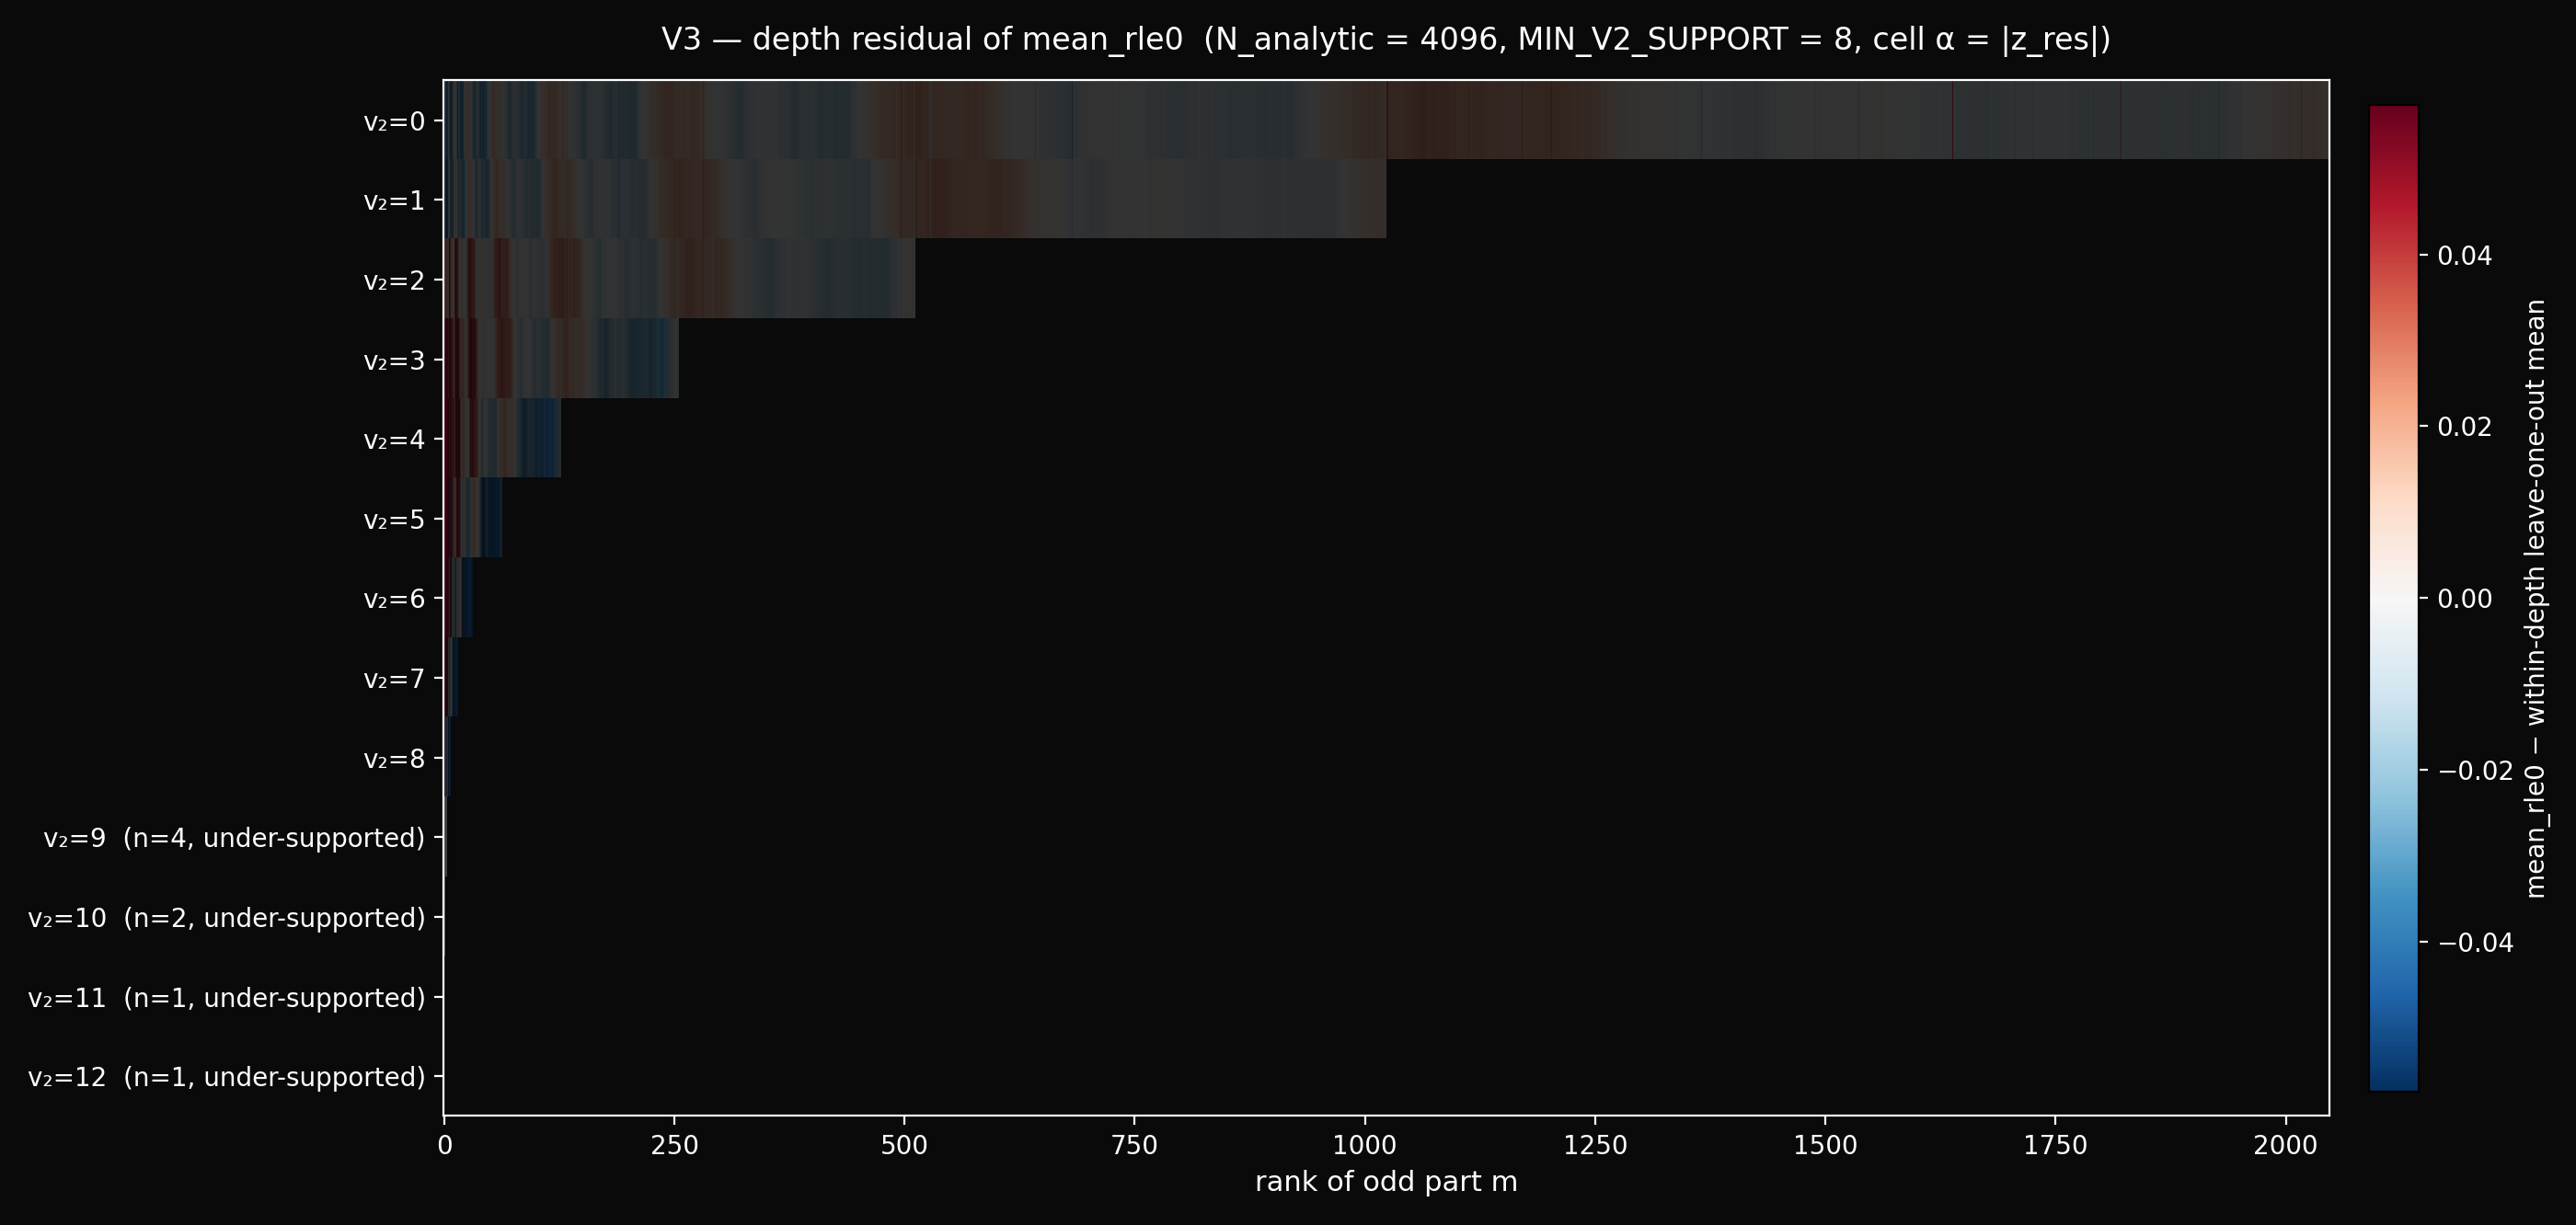

Recreate this plot in Python.
"""
residual_map.py — V3: depth-residual of mean_rle0.

Reads tree_signatures.npz over n in 1..N_ANALYTIC. For each supported
v_2 row (>= MIN_V2_SUPPORT members), the within-row leave-one-out
mean is subtracted from each cell's mean_rle0. Cell color is the
raw residual on a diverging scale; cell alpha is driven by a
blockwise z-statistic computed from rle0_block_means, so cells
whose residual is not stable across the eight blocks fade out.

Under-supported rows are masked.
"""

import os
import numpy as np
import matplotlib
matplotlib.use('Agg')
import matplotlib.pyplot as plt
import matplotlib.cm as mplcm
from matplotlib.colors import TwoSlopeNorm

_here = os.path.dirname(os.path.abspath(__file__))

N_ANALYTIC = 4096
MIN_V2_SUPPORT = 8
BLOCKS = 8


# ── Load substrate ──────────────────────────────────────────────────

cache = np.load(os.path.join(_here, 'tree_signatures.npz'))
ns = cache['ns']
v2 = cache['v2']
odd_part = cache['odd_part']
mean_rle0 = cache['mean_rle0']
block_means = cache['rle0_block_means']    # (N, BLOCKS)

assert int(ns[-1]) == N_ANALYTIC, f"expected ns up to {N_ANALYTIC}, got {ns[-1]}"


# ── Grid coordinates: (v_2 row, odd_part rank column) ───────────────

odds = np.arange(1, N_ANALYTIC + 1, 2, dtype=np.int64)
N_ODDS = len(odds)
odd_rank = np.full(N_ANALYTIC + 1, -1, dtype=np.int64)
for i, m in enumerate(odds):
    odd_rank[m] = i

V2_MAX = int(v2.max())
raw_residual = np.full((V2_MAX + 1, N_ODDS), np.nan, dtype=np.float64)
zres = np.full((V2_MAX + 1, N_ODDS), np.nan, dtype=np.float64)
support_mask = np.zeros(V2_MAX + 1, dtype=bool)


# ── Per-row leave-one-out residual + blockwise z ────────────────────

for t in range(V2_MAX + 1):
    sel = (v2 == t)
    cnt = int(sel.sum())
    if cnt < MIN_V2_SUPPORT:
        continue
    support_mask[t] = True

    # Raw residual: leave-one-out within-depth mean
    sum_t = mean_rle0[sel].sum()
    loo_mean = (sum_t - mean_rle0[sel]) / (cnt - 1)
    res_t = mean_rle0[sel] - loo_mean

    # Blockwise leave-one-out residuals -> per-monoid z
    block_t = block_means[sel]                      # (cnt, BLOCKS)
    block_sum = block_t.sum(axis=0)                 # (BLOCKS,)
    loo_block = (block_sum[None, :] - block_t) / (cnt - 1)
    block_residual = block_t - loo_block            # (cnt, BLOCKS)

    res_mean = block_residual.mean(axis=1)
    res_std = block_residual.std(axis=1, ddof=1)
    sem = res_std / np.sqrt(BLOCKS)
    z = np.where(sem > 0, res_mean / sem, 0.0)

    odds_in_t = odd_part[sel]
    cols = odd_rank[odds_in_t]
    raw_residual[t, cols] = res_t
    zres[t, cols] = z


# ── Build RGBA image: color = residual, alpha = |z| ─────────────────
# Render the full V2_MAX+1 rows so under-supported depths stay
# explicitly visible as a neutral mask, not silently dropped.

img = raw_residual                                   # (V2_MAX+1, N_ODDS)
zimg = zres

finite_vals = img[np.isfinite(img)]
if finite_vals.size:
    lim = float(np.percentile(np.abs(finite_vals), 98)) or 1.0
else:
    lim = 1.0
norm = TwoSlopeNorm(vcenter=0.0, vmin=-lim, vmax=lim)
cmap = plt.get_cmap('RdBu_r')

finite_mask = np.isfinite(img) & np.isfinite(zimg)
abs_z = np.where(finite_mask, np.abs(zimg), 0.0)
# |z|<=1 -> faint (0.18), |z|>=4 -> opaque (1.00)
z_clip = np.clip((abs_z - 1.0) / 3.0, 0.0, 1.0)
alpha = np.where(finite_mask, 0.18 + 0.82 * z_clip, 0.0)

img_for_color = np.where(finite_mask, img, 0.0)
rgba = cmap(norm(img_for_color))
rgba[..., 3] = alpha

# Repaint under-supported rows in a flat neutral grey wherever a monoid
# actually sits. The cells stay distinguishable from the empty
# background but carry no diverging-residual color.
NEUTRAL = (0.42, 0.42, 0.42, 0.55)
for t in range(V2_MAX + 1):
    if support_mask[t]:
        continue
    sel = (v2 == t)
    if not sel.any():
        continue
    cols = odd_rank[odd_part[sel]]
    rgba[t, cols] = NEUTRAL


# ── Plot ────────────────────────────────────────────────────────────

n_rows = V2_MAX + 1
fig_height = max(4.6, 0.42 * n_rows + 1.2)
fig, ax = plt.subplots(figsize=(14, fig_height), facecolor='#0a0a0a')
ax.set_facecolor('#0a0a0a')
ax.imshow(rgba, aspect='auto', interpolation='nearest', origin='upper',
          extent=(-0.5, N_ODDS - 0.5, n_rows - 0.5, -0.5))

ax.set_yticks(range(n_rows))
yticklabels = []
for t in range(n_rows):
    cnt = int((v2 == t).sum())
    if support_mask[t]:
        yticklabels.append(f"v₂={t}")
    else:
        yticklabels.append(f"v₂={t}  (n={cnt}, under-supported)")
ax.set_yticklabels(yticklabels)
ax.set_xlabel('rank of odd part m', color='white', fontsize=11)
ax.set_title(
    f'V3 — depth residual of mean_rle0  '
    f'(N_analytic = {N_ANALYTIC}, MIN_V2_SUPPORT = {MIN_V2_SUPPORT}, '
    f'cell α = |z_res|)',
    color='white', fontsize=12, pad=12)
ax.tick_params(colors='white')
for spine in ax.spines.values():
    spine.set_color('white')

sm = mplcm.ScalarMappable(norm=norm, cmap=cmap)
sm.set_array([])
cb = plt.colorbar(sm, ax=ax, fraction=0.025, pad=0.02)
cb.set_label('mean_rle0 − within-depth leave-one-out mean',
             color='white')
cb.ax.yaxis.set_tick_params(color='white')
plt.setp(plt.getp(cb.ax.axes, 'yticklabels'), color='white')

plt.tight_layout()
out = os.path.join(_here, 'residual_map.png')
plt.savefig(out, dpi=200, facecolor='#0a0a0a')
print(f"Wrote {out}")


# ── Numerical summary ──────────────────────────────────────────────

print("\n=== V3 row summary ===")
print(f"{'v_2':>4} {'n':>6} {'|res| mean':>11} {'|res| max':>11} "
      f"{'|z| mean':>9} {'|z| max':>9}")
print('-' * 56)
for t in range(V2_MAX + 1):
    sel = (v2 == t)
    cnt = int(sel.sum())
    flag = '' if support_mask[t] else '  (under-supported)'
    if cnt == 0:
        continue
    row_res = raw_residual[t]
    row_z = zres[t]
    finite = np.isfinite(row_res)
    if finite.any():
        ar = np.abs(row_res[finite])
        az = np.abs(row_z[finite])
        print(f"{t:>4} {cnt:>6} {ar.mean():>11.4f} {ar.max():>11.4f} "
              f"{az.mean():>9.2f} {az.max():>9.2f}{flag}")
    else:
        print(f"{t:>4} {cnt:>6} {'—':>11} {'—':>11} {'—':>9} {'—':>9}{flag}")
